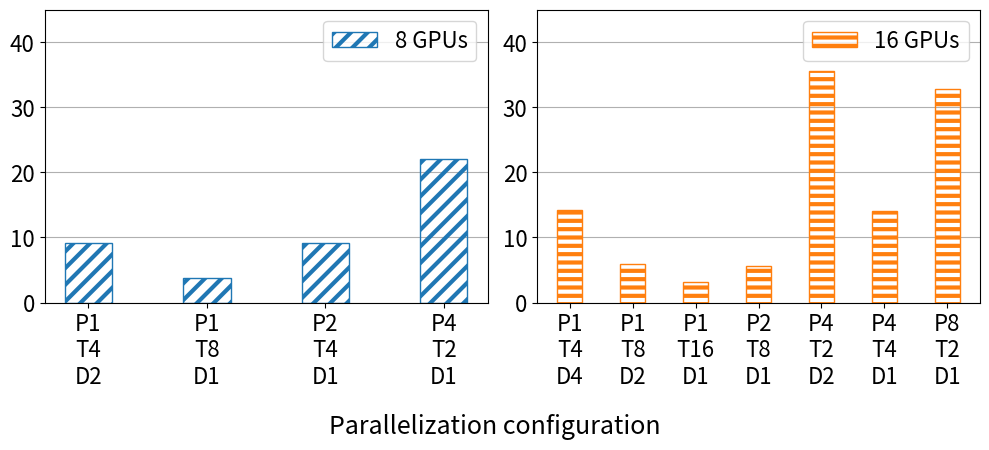

Source code (Python):
#!/usr/bin/env python3
import matplotlib.pyplot as plt
import numpy as np
import pandas as pd


def fmt_key(k):
    p, t, d = k
    # return f"T{t}\nP{p}\nD{d}"
    return f"P{p}\nT{t}\nD{d}"


def filter_none(data: dict):
    new_data = {}
    for k, v in data.items():
        if v and v > 0.0:
            new_data[k] = v
    return new_data


def to_dict(df):
    tps = df["tp"].to_numpy()
    dps = df["dp"].to_numpy()
    pps = df["pp"].to_numpy()
    throughputs = df["throughput"].to_numpy()

    dic = {}
    for tp, dp, pp, throughput in zip(tps, dps, pps, throughputs):
        dic[(tp, dp, pp)] = throughput

    return dic


def to_str_keys(data):
    keys = []
    for d in data:
        k = [str(e) for e in d[:3]]
        keys.append(fmt_key(k))
    return keys


def to_throughput(data, batch_size):
    for i, d in enumerate(data):
        data[i][3] = batch_size / d[3]
    return data


def plot_throughput():
    plt.rcParams["hatch.linewidth"] = 3
    width = 0.4  # the width of the bars
    plt.rc("figure", figsize=[10, 4.5])
    hatch = ["//", "--"]
    edgecolor = ["tab:blue", "tab:orange"]
    fontsize = 18
    labelsize = 16
    ylim = 45

    # P,T,D
    data_8 = [
        [1, 4, 2, 13.9],
        [1, 8, 1, 34, 7],
        [2, 4, 1, 14],
        [4, 2, 1, 5.8],
    ]
    data_16 = [
        [1, 4, 4, 9],
        [1, 8, 2, 21.7],
        [1, 16, 1, 40.5],
        [2, 8, 1, 23],
        [4, 2, 2, 3.6],
        [4, 4, 1, 9.1],
        [8, 2, 1, 3.9],
    ]
    batch_size = 128
    data_8 = to_throughput(data_8, batch_size)
    data_16 = to_throughput(data_16, batch_size)

    fig, ax = plt.subplots(1, 2)

    # 8 GPUs
    keys = to_str_keys(data_8)
    vals = [x[3] for x in data_8]
    x = np.arange(len(keys))
    ax[0].bar(
        x,
        vals,
        width,
        label="8 GPUs",
        hatch=hatch[0],
        fill=False,
        edgecolor=edgecolor[0],
    )

    ax[0].grid(axis="y")
    ax[0].set_axisbelow(True)
    ax[0].tick_params(labelsize=labelsize)
    # ax[0].set_ylabel("Throughput (samples/s)", fontsize=fontsize)
    ax[0].set_xticks(x, keys)
    ax[0].legend(loc="upper right", fontsize=labelsize)
    ax[0].set_ylim(0, ylim)

    keys = to_str_keys(data_16)
    vals = [x[3] for x in data_16]
    x = np.arange(len(keys))
    ax[1].bar(
        x,
        vals,
        width,
        label="16 GPUs",
        hatch=hatch[1],
        fill=False,
        edgecolor=edgecolor[1],
    )

    ax[1].grid(axis="y")
    ax[1].set_axisbelow(True)
    ax[1].tick_params(labelsize=labelsize)
    ax[1].set_xticks(x, keys)
    ax[1].legend(loc="upper right", fontsize=labelsize)
    ax[1].set_ylim(0, ylim)

    fig.supxlabel("Parallelization configuration", fontsize=fontsize)

    fig.tight_layout()
    plt.savefig("performance_impact.pdf")


if __name__ == "__main__":
    plot_throughput()
